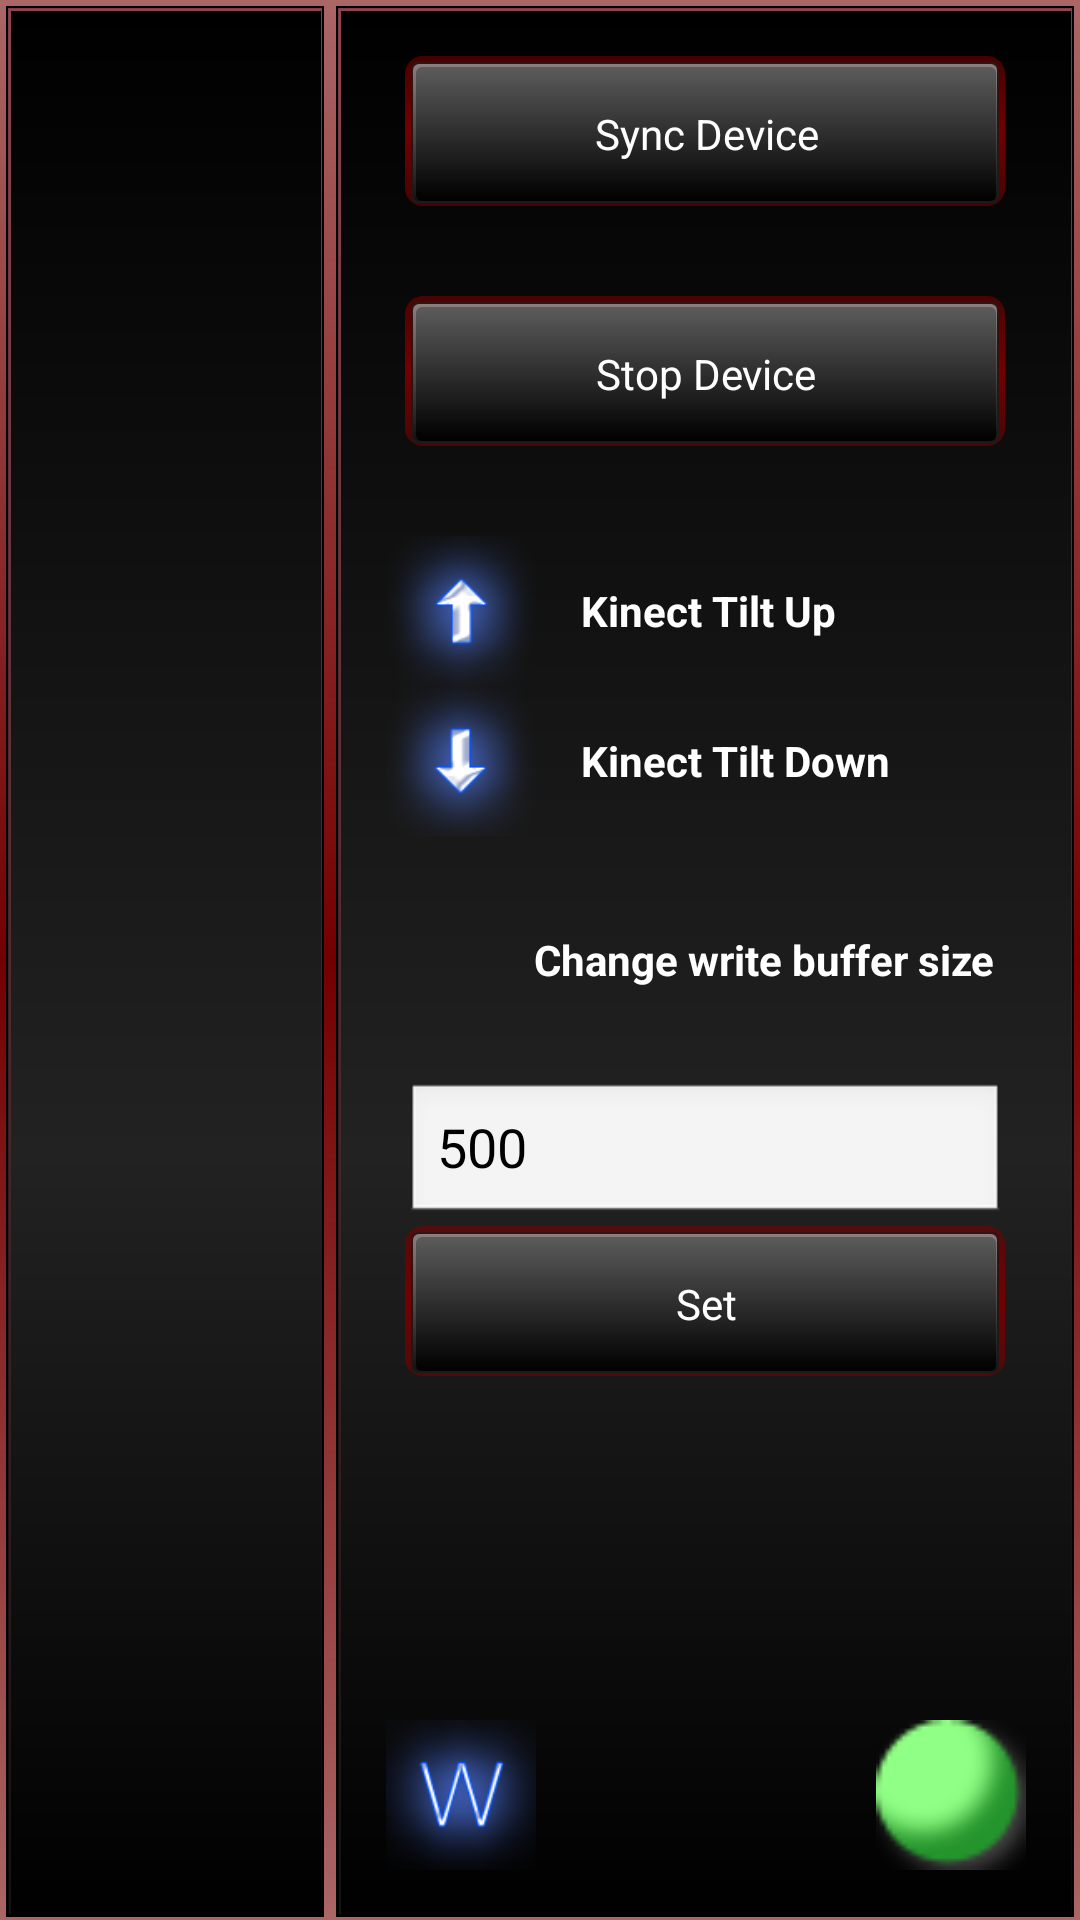

Produce the Android XML layout that renders to this screen, including the resource entries it uses.
<!-- AndroidManifest.xml: application theme AppTheme -->
<!-- res/layout/activity_main.xml -->
<RelativeLayout xmlns:android="http://schemas.android.com/apk/res/android"
    xmlns:tools="http://schemas.android.com/tools"
    android:layout_width="match_parent"
    android:layout_height="match_parent"
    tools:context=".RKAppActivity" >

    <RelativeLayout
        android:id="@+id/control_panel"
        android:layout_width="250dip"
        android:layout_height="match_parent"
        android:layout_alignParentBottom="true"
        android:layout_alignParentRight="true"
        android:layout_alignParentTop="true"
        android:background="@drawable/bg_log"
        android:orientation="vertical" >

        <Button
            android:id="@+id/btn_sync_device"
            style="@style/Button"
            android:layout_width="200dip"
            android:layout_height="50dip"
            android:layout_alignParentTop="true"
            android:layout_centerHorizontal="true"
            android:layout_margin="15dip"
            android:text="Sync Device" 
            />

        <Button
            android:id="@+id/btn_stop_device"
            style="@style/Button"
            android:layout_width="200dip"
            android:layout_height="50dip"
            android:layout_below="@+id/btn_sync_device"
            android:layout_centerHorizontal="true"
            android:layout_margin="15dip"
            android:text="Stop Device" />

        <ToggleButton
            android:id="@+id/tglLed"
            android:layout_width="50dip"
            android:layout_height="50dip"
            android:layout_alignParentBottom="true"
            android:layout_alignParentRight="true"
            android:layout_margin="15dip"
            android:background="@drawable/color_led_selector"
            android:text="Led"
            android:textColor="#fff"
            android:textOff=""
            android:textOn="" />

        <ToggleButton
            android:id="@+id/chb_writable"
            android:layout_width="50dip"
            android:layout_height="50dip"
            android:layout_alignParentBottom="true"
            android:layout_margin="15dip"
            android:background="@drawable/tgl_write_selector"
            android:checked="true"
            android:textColor="#fff"
            android:textOff=""
            android:textOn="" />

        <Button
            android:id="@+id/btn_tilt_up"
            android:layout_width="50dip"
            android:layout_height="50dip"
            android:layout_alignParentLeft="true"
            android:layout_below="@+id/btn_stop_device"
            android:layout_marginLeft="15dip"
            android:layout_marginRight="15dip"
            android:layout_marginTop="15dip"
            android:background="@drawable/btn_tilt_up_selector" />

        <Button
            android:id="@+id/btn_tilt_down"
            android:layout_width="50dip"
            android:layout_height="50dip"
            android:layout_alignParentLeft="true"
            android:layout_below="@+id/btn_tilt_up"
            android:layout_marginBottom="15dip"
            android:layout_marginLeft="15dip"
            android:layout_marginRight="15dip"
            android:background="@drawable/btn_tilt_down_selector" />

        <TextView
            android:id="@+id/textView1"
            android:layout_width="wrap_content"
            android:layout_height="wrap_content"
            android:layout_alignBaseline="@+id/btn_tilt_up"
            android:layout_alignBottom="@+id/btn_tilt_up"
            android:layout_toRightOf="@+id/btn_tilt_up"
            android:text="Kinect Tilt Up"
            android:textColor="#fff"
            android:textStyle="bold" />

        <TextView
            android:id="@+id/textView2"
            android:layout_width="wrap_content"
            android:layout_height="wrap_content"
            android:layout_alignBaseline="@+id/btn_tilt_down"
            android:layout_alignBottom="@+id/btn_tilt_down"
            android:layout_alignLeft="@+id/textView1"
            android:text="Kinect Tilt Down"
            android:textColor="#fff"
            android:textStyle="bold" />

        <EditText
            android:id="@+id/edit_write_buffer"
            android:layout_width="200dip"
            android:layout_height="wrap_content"
            android:layout_below="@+id/btn_tilt_down"
            android:layout_centerHorizontal="true"
            android:layout_marginTop="67dp"
            android:inputType="number"
            android:text="500" />

        <TextView
            android:id="@+id/textView3"
            android:layout_width="wrap_content"
            android:layout_height="wrap_content"
            android:layout_alignRight="@+id/edit_write_buffer"
            android:layout_centerVertical="true"
            android:text="Change write buffer size "
            android:textColor="#fff"
            android:textStyle="bold" />

        <Button
            android:id="@+id/btn_set_writable"
            style="@style/Button"
            android:layout_width="200dip"
            android:layout_height="50dip"
            android:layout_marginBottom="15dip"
            android:layout_below="@+id/edit_write_buffer"
            android:layout_centerHorizontal="true"
            android:text="Set" />
    </RelativeLayout>

    <EditText
        android:id="@+id/log"
        android:layout_width="wrap_content"
        android:layout_height="wrap_content"
        android:layout_alignParentBottom="true"
        android:layout_alignParentLeft="true"
        android:layout_alignParentTop="true"
        android:layout_toLeftOf="@+id/control_panel"
        android:background="@drawable/bg_log"
        android:editable="false"
        android:ems="10"
        android:fadeScrollbars="false"
        android:gravity="top"
        android:textColor="#fff"
        android:textSize="15sp" >
    </EditText>

</RelativeLayout>
<!-- resources referenced by this layout -->
<resources>
  <!-- drawable btn_tilt_down_selector (drawable) -->
  <?xml version="1.0" encoding="utf-8"?>
   <selector xmlns:android="http://schemas.android.com/apk/res/android">
       <item android:state_pressed="true"
             android:drawable="@drawable/ic_tilt_down_off" /> 
       <item android:state_checked="true"
             android:drawable="@drawable/ic_tilt_down_off" /> 
       <item android:drawable="@drawable/ic_tilt_down_on" /> 
   </selector>
  <!-- drawable btn_tilt_up_selector (drawable) -->
  <?xml version="1.0" encoding="utf-8"?>
   <selector xmlns:android="http://schemas.android.com/apk/res/android">
       <item android:state_pressed="true"
             android:drawable="@drawable/ic_tilt_up_off" /> 
       <item android:state_checked="true"
             android:drawable="@drawable/ic_tilt_up_off" /> 
       <item android:drawable="@drawable/ic_tilt_up_on" /> 
   </selector>
  <!-- drawable color_led_selector (drawable) -->
  <?xml version="1.0" encoding="utf-8"?>
  
  <selector xmlns:android="http://schemas.android.com/apk/res/android">
      <item android:state_checked="true" android:drawable="@drawable/led_red" />
      <item android:state_checked="false"  android:drawable="@drawable/led_green" />
      <item android:drawable="@drawable/led_green" />
  </selector>
  <!-- drawable tgl_write_selector (drawable) -->
  <?xml version="1.0" encoding="utf-8"?>
   <selector xmlns:android="http://schemas.android.com/apk/res/android">
       <item android:state_pressed="true"
             android:drawable="@drawable/ic_w_on" /> 
       <item android:state_checked="true"
             android:drawable="@drawable/ic_w_on" /> 
       <item android:drawable="@drawable/ic_w_off" /> 
   </selector>
  <style name="Button">
          <item name="android:background">@drawable/btn_selector</item>
          <item name="android:textColor">#fff</item>
      </style>
  <style name="AppTheme" parent="AppBaseTheme">
          
      </style>
  <!-- drawable btn_selector (drawable) -->
  <?xml version="1.0" encoding="utf-8"?>
   <selector xmlns:android="http://schemas.android.com/apk/res/android">
       <item android:state_pressed="true"
             android:drawable="@drawable/btn_pressed" /> 
       <item android:state_checked="true"
             android:drawable="@drawable/btn_pressed" /> 
       <item android:drawable="@drawable/btn_normal" /> 
   </selector>
  <style name="AppBaseTheme" parent="android:Theme.Light">
          
      </style>
</resources>
